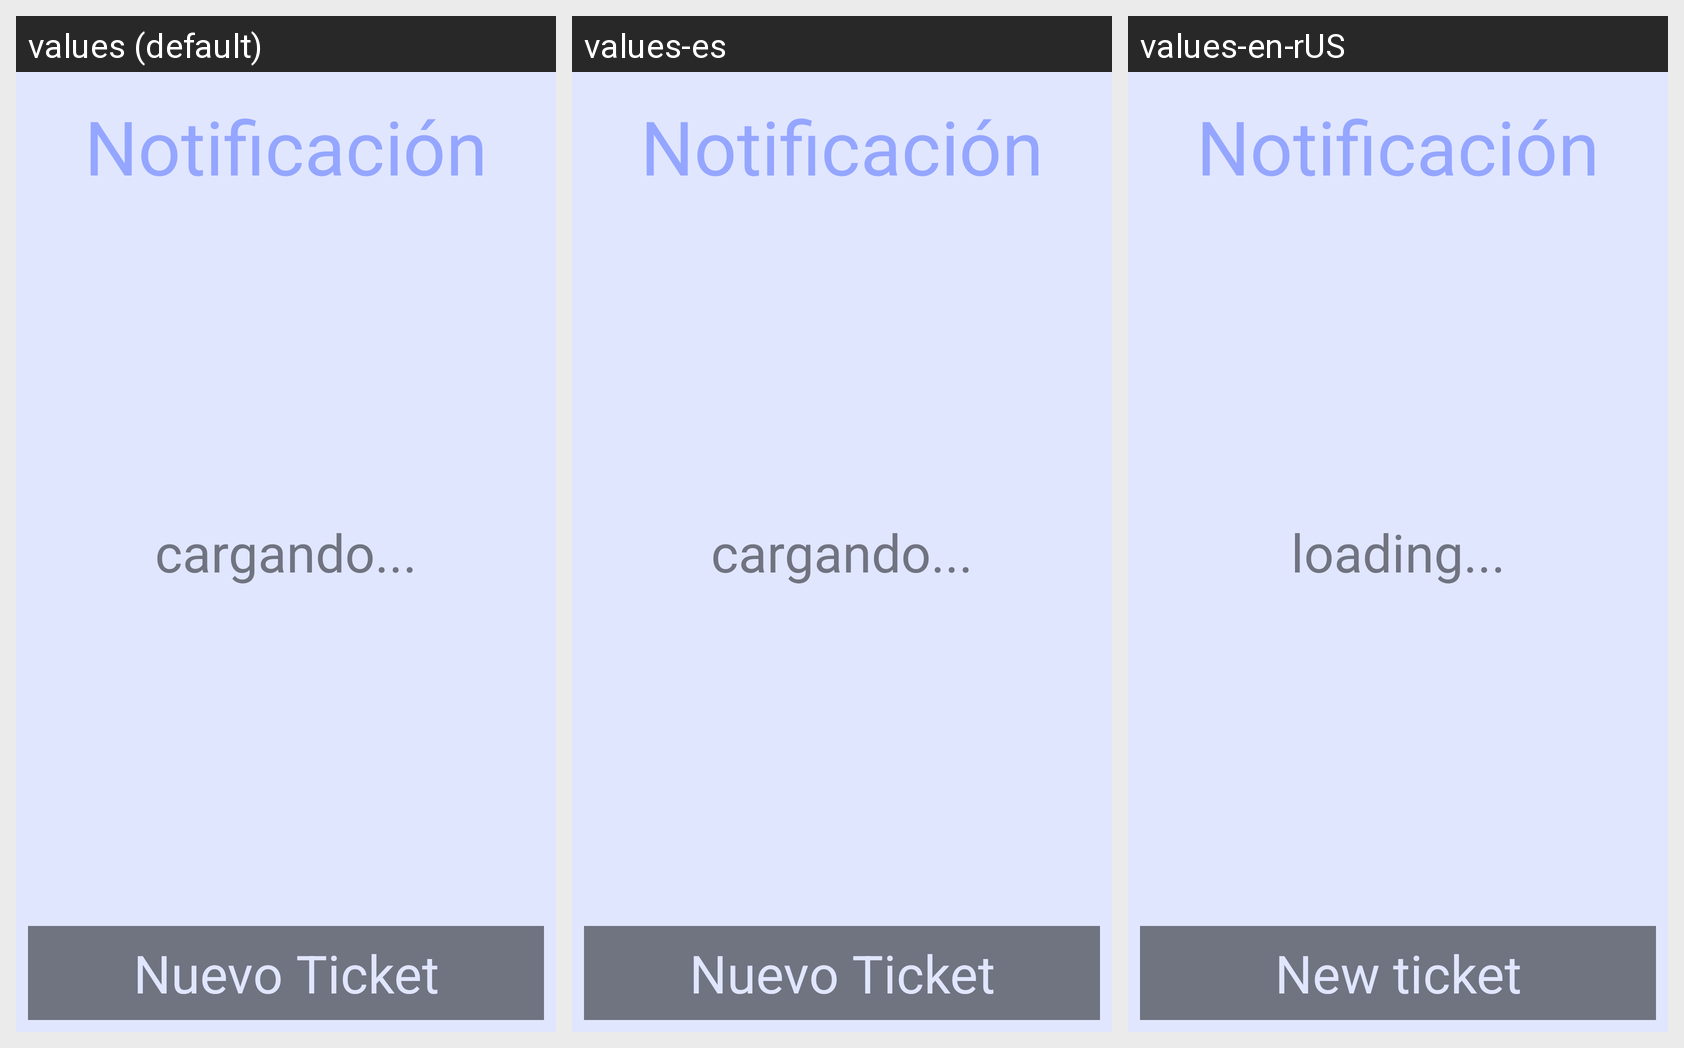

The same Android screen rendered under several of its app's locales, left to right. List the strings drawn on it with the default value and each locale's translation.
Android screen res/layout/main.xml rendered under 3 locales, left to right: values (default), values-es, values-en-rUS. Device: Nexus 5 (rendered at 1080×1920; each locale shown at half size, 540×960, under a caption strip naming it); theme AppTheme.
Strings drawn on this screen, with the default value and each locale's value (text and hints the layout hard-codes appear in the picture but are not listed):

app_name
  values: Notificación
  values-es: Notificación
  values-en-rUS: Notificación

cargando
  values: cargando...
  values-es: cargando...
  values-en-rUS: loading...

nuevo_ticket
  values: Nuevo Ticket
  values-es: Nuevo Ticket
  values-en-rUS: New ticket
